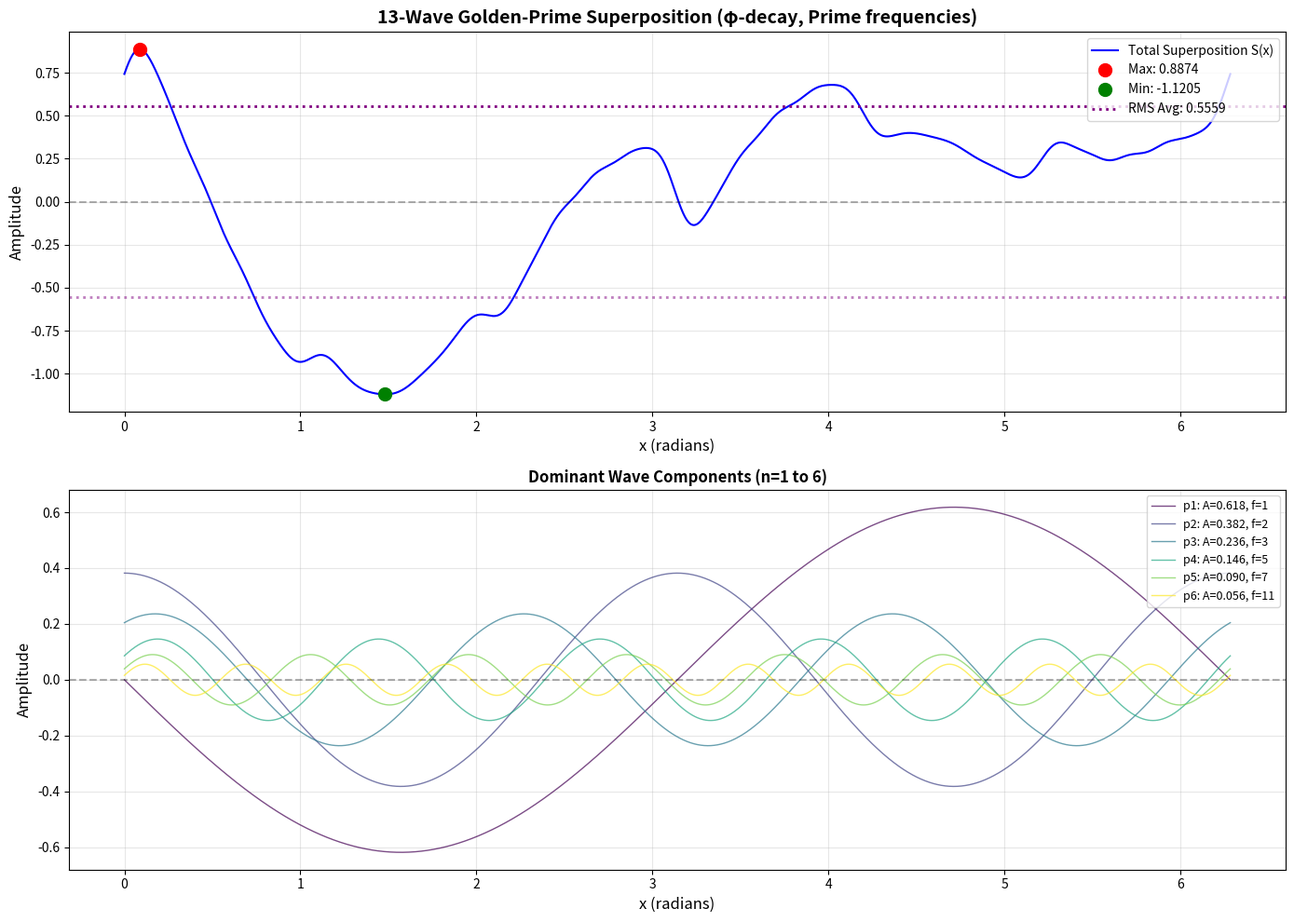

Write Python code to recreate this figure. (Note: this script raises an exception after producing the figure.)
#!/usr/bin/env python3
"""
Golden-Prime Wave Superposition Analyzer

Calculates the average, minimum, and maximum amplitudes of a 13-wave
superposition system with:
- Amplitudes decaying by Golden Ratio (φ^-n)
- Frequencies following prime number sequence
- Phase shifts inversely proportional to frequency (π/f)

Based on S-URAM (Simulated Unified Resultant Amplitude Method) theory
as independently identified by Gemini from raw frequency/phase data.
"""

import numpy as np
from scipy.optimize import minimize_scalar, differential_evolution
import matplotlib.pyplot as plt
from typing import Tuple, Optional

# Mathematical constants
PHI = (1 + np.sqrt(5)) / 2  # Golden Ratio: 1.618033988749...
PI = np.pi

# System constants (from the paper)
JACKSON_SOKAL = 5/13  # Topological constant: 0.384615...
PHASE_ASYMMETRY = 179.0  # degrees (CP-violation analog)
REFERENCE_PHASE = 0.0  # Base clock (can be modified)

# Prime frequencies for the 13 waves
# Wave 0 has f=0 (DC component that evaluates to zero)
# Waves 1-12 use primes: 1, 2, 3, 5, 7, 11, 13, 17, 19, 23, 29, 31
FREQUENCIES = [0, 1, 2, 3, 5, 7, 11, 13, 17, 19, 23, 29, 31]

class GoldenWaveAnalyzer:
    """Analyzer for 13-wave golden-ratio prime-frequency superposition."""
    
    def __init__(self, apply_jackson_sokal: bool = False, 
                 apply_phase_asymmetry: bool = False,
                 reference_phase: float = 0.0):
        """
        Initialize the wave analyzer.
        
        Args:
            apply_jackson_sokal: Scale domain by Jackson-Sokal constant
            apply_phase_asymmetry: Apply 179° asymmetry to wave 2
            reference_phase: Global phase shift (base clock)
        """
        self.apply_js = apply_jackson_sokal
        self.apply_asym = apply_phase_asymmetry
        self.ref_phase = reference_phase
        
        # Fundamental period is 2π (lowest non-zero frequency is 1)
        self.fundamental_period = 2 * PI
        
        # Build wave parameters
        self.n_waves = 13
        self.amplitudes = [PHI**(-n) for n in range(self.n_waves)]
        self.frequencies = FREQUENCIES
        
        # Phase shifts: π/f_n (with special handling for f=0)
        self.phases = []
        for i, f in enumerate(self.frequencies):
            if f == 0:
                self.phases.append(0.0)
            else:
                phase = PI / f
                # Apply 179° asymmetry to wave 2 if requested
                if self.apply_asym and i == 2:
                    phase = np.deg2rad(PHASE_ASYMMETRY)
                self.phases.append(phase)
    
    def wave_component(self, n: int, x: np.ndarray) -> np.ndarray:
        """
        Calculate individual wave component p_n(x).
        
        Args:
            n: Wave index (0-12)
            x: Evaluation points
            
        Returns:
            Wave values at x
        """
        A_n = self.amplitudes[n]
        f_n = self.frequencies[n]
        phi_n = self.phases[n]
        
        # For f=0, sin(0*x + 0) = 0 always (DC offset is zero)
        if f_n == 0:
            return np.zeros_like(x)
        
        return A_n * np.sin(f_n * x + phi_n)
    
    def superposition(self, x: np.ndarray) -> np.ndarray:
        """
        Calculate total superposition S(x) = Σ p_n(x).
        
        Args:
            x: Evaluation points (can be array or scalar)
            
        Returns:
            Superposed wave values
        """
        x = np.atleast_1d(x)
        
        # Apply reference phase (base clock)
        x_shifted = x + self.ref_phase
        
        # Apply Jackson-Sokal domain scaling if requested
        if self.apply_js:
            x_shifted = x_shifted * JACKSON_SOKAL
        
        # Sum all wave components
        result = np.zeros_like(x_shifted)
        for n in range(self.n_waves):
            result += self.wave_component(n, x_shifted)
        
        return result
    
    def calculate_average_analytical(self) -> float:
        """
        Calculate RMS average amplitude using Parseval's theorem.
        
        This is exact and doesn't require sampling.
        
        Returns:
            RMS average amplitude
        """
        # RMS = sqrt(Σ (A_n^2 / 2)) for n=1 to 12 (skip n=0 since f=0)
        # This forms a geometric series with ratio r = φ^-2
        
        sum_of_squares = 0.0
        for n in range(1, self.n_waves):  # Start at 1, skip DC component
            A_n = self.amplitudes[n]
            sum_of_squares += (A_n ** 2) / 2
        
        rms_average = np.sqrt(sum_of_squares)
        
        # The paper shows this simplifies to approximately:
        # RMS ≈ (sqrt(2)/2) * φ^-1 ≈ 0.564
        return rms_average
    
    def find_extrema_grid_search(self, n_points: int = 10000) -> Tuple[float, float, float, float]:
        """
        Find min/max using dense grid search over one fundamental period.
        
        Args:
            n_points: Number of grid points (paper recommends ~10,000)
            
        Returns:
            (x_min, min_value, x_max, max_value)
        """
        # Evaluate over one fundamental period [0, 2π]
        x_grid = np.linspace(0, self.fundamental_period, n_points)
        y_grid = self.superposition(x_grid)
        
        # Find grid extrema
        min_idx = np.argmin(y_grid)
        max_idx = np.argmax(y_grid)
        
        x_min_approx = x_grid[min_idx]
        x_max_approx = x_grid[max_idx]
        
        return (x_min_approx, y_grid[min_idx], 
                x_max_approx, y_grid[max_idx])
    
    def find_extrema_optimized(self, grid_points: int = 10000) -> Tuple[float, float, float, float]:
        """
        Find precise min/max using grid search + gradient optimization (BFGS).
        
        This is the recommended approach from the paper.
        
        Args:
            grid_points: Initial grid density
            
        Returns:
            (x_min, min_value, x_max, max_value)
        """
        # Phase 1: Grid search to find approximate locations
        x_min_approx, min_approx, x_max_approx, max_approx = \
            self.find_extrema_grid_search(grid_points)
        
        # Phase 2: Local refinement using gradient optimization
        # For minimum: minimize S(x)
        result_min = minimize_scalar(
            lambda x: self.superposition(np.array([x]))[0],
            bounds=(max(0, x_min_approx - 0.1), 
                   min(self.fundamental_period, x_min_approx + 0.1)),
            method='bounded'
        )
        
        # For maximum: minimize -S(x)
        result_max = minimize_scalar(
            lambda x: -self.superposition(np.array([x]))[0],
            bounds=(max(0, x_max_approx - 0.1), 
                   min(self.fundamental_period, x_max_approx + 0.1)),
            method='bounded'
        )
        
        x_min_refined = result_min.x
        min_refined = self.superposition(np.array([x_min_refined]))[0]
        
        x_max_refined = result_max.x
        max_refined = self.superposition(np.array([x_max_refined]))[0]
        
        return (x_min_refined, min_refined, x_max_refined, max_refined)
    
    def analyze(self, use_optimization: bool = True, 
                grid_points: int = 10000) -> dict:
        """
        Perform complete analysis of the wave system.
        
        Args:
            use_optimization: Use BFGS refinement (slower but precise)
            grid_points: Grid density
            
        Returns:
            Dictionary with all metrics
        """
        # Calculate average (analytical - instant and exact)
        avg = self.calculate_average_analytical()
        
        # Find extrema
        if use_optimization:
            x_min, min_val, x_max, max_val = self.find_extrema_optimized(grid_points)
            method = "Grid + BFGS"
        else:
            x_min, min_val, x_max, max_val = self.find_extrema_grid_search(grid_points)
            method = "Grid Search"
        
        # Calculate crest factor (peak-to-RMS ratio)
        crest_factor = max(abs(max_val), abs(min_val)) / avg
        
        return {
            'average_rms': avg,
            'minimum': min_val,
            'maximum': max_val,
            'x_at_minimum': x_min,
            'x_at_maximum': x_max,
            'peak_to_peak': max_val - min_val,
            'crest_factor': crest_factor,
            'method': method,
            'grid_points': grid_points
        }
    
    def plot_waveform(self, n_points: int = 5000, 
                     show_components: bool = False,
                     filename: Optional[str] = None):
        """
        Plot the superposition waveform.
        
        Args:
            n_points: Number of plot points
            show_components: Also plot individual wave components
            filename: If provided, save plot to file
        """
        x = np.linspace(0, self.fundamental_period, n_points)
        y = self.superposition(x)
        
        fig, axes = plt.subplots(2 if show_components else 1, 1, 
                                 figsize=(14, 10 if show_components else 6))
        
        if not show_components:
            axes = [axes]
        
        # Main superposition plot
        ax = axes[0]
        ax.plot(x, y, 'b-', linewidth=1.5, label='Total Superposition S(x)')
        ax.axhline(y=0, color='k', linestyle='--', alpha=0.3)
        
        # Mark extrema
        results = self.analyze(use_optimization=True)
        ax.plot(results['x_at_maximum'], results['maximum'], 
               'ro', markersize=10, label=f"Max: {results['maximum']:.4f}")
        ax.plot(results['x_at_minimum'], results['minimum'], 
               'go', markersize=10, label=f"Min: {results['minimum']:.4f}")
        ax.axhline(y=results['average_rms'], color='purple', 
                  linestyle=':', linewidth=2, 
                  label=f"RMS Avg: {results['average_rms']:.4f}")
        ax.axhline(y=-results['average_rms'], color='purple', 
                  linestyle=':', linewidth=2, alpha=0.5)
        
        ax.set_xlabel('x (radians)', fontsize=12)
        ax.set_ylabel('Amplitude', fontsize=12)
        ax.set_title('13-Wave Golden-Prime Superposition (φ-decay, Prime frequencies)', 
                    fontsize=14, fontweight='bold')
        ax.legend(loc='upper right', fontsize=10)
        ax.grid(True, alpha=0.3)
        
        # Component waves plot
        if show_components:
            ax2 = axes[1]
            
            # Plot first 6 waves (dominant components)
            colors = plt.cm.viridis(np.linspace(0, 1, 6))
            for n in range(1, 7):  # Skip n=0 (zero DC)
                y_component = self.wave_component(n, x)
                ax2.plot(x, y_component, alpha=0.7, linewidth=1, 
                        color=colors[n-1],
                        label=f'p{n}: A={PHI**(-n):.3f}, f={FREQUENCIES[n]}')
            
            ax2.set_xlabel('x (radians)', fontsize=12)
            ax2.set_ylabel('Amplitude', fontsize=12)
            ax2.set_title('Dominant Wave Components (n=1 to 6)', 
                         fontsize=12, fontweight='bold')
            ax2.legend(loc='upper right', fontsize=9)
            ax2.grid(True, alpha=0.3)
            ax2.axhline(y=0, color='k', linestyle='--', alpha=0.3)
        
        plt.tight_layout()
        
        if filename:
            plt.savefig(filename, dpi=300, bbox_inches='tight')
            print(f"Plot saved to: {filename}")
        
        plt.show()


def main():
    """Main analysis routine."""
    
    print("=" * 80)
    print("GOLDEN-PRIME WAVE SUPERPOSITION ANALYZER")
    print("=" * 80)
    print()
    print("System Configuration:")
    print(f"  - 13 waves with φ^-n amplitude decay")
    print(f"  - Prime number frequencies: {FREQUENCIES}")
    print(f"  - Phase shifts: π/f_n")
    print(f"  - Golden Ratio φ = {PHI:.10f}")
    print()
    
    # Standard analysis (no topology modifiers)
    print("Standard Analysis (Pure Golden-Prime System)")
    print("-" * 80)
    
    analyzer = GoldenWaveAnalyzer(
        apply_jackson_sokal=False,
        apply_phase_asymmetry=False,
        reference_phase=0.0
    )
    
    results = analyzer.analyze(use_optimization=True, grid_points=10000)
    
    print(f"\n📊 Results ({results['method']}, {results['grid_points']:,} grid points):")
    print(f"   Average (RMS):     {results['average_rms']:.10f}")
    print(f"   Minimum:           {results['minimum']:.10f}")
    print(f"   Maximum:           {results['maximum']:.10f}")
    print(f"   Peak-to-Peak:      {results['peak_to_peak']:.10f}")
    print(f"   Crest Factor:      {results['crest_factor']:.6f}")
    print()
    print(f"   x at minimum:      {results['x_at_minimum']:.10f} rad")
    print(f"   x at maximum:      {results['x_at_maximum']:.10f} rad")
    print()
    
    # Theoretical comparison
    theoretical_avg = (np.sqrt(2) / 2) * (1 / PHI)
    print(f"📐 Theoretical RMS (from paper): {theoretical_avg:.10f}")
    print(f"   Error: {abs(results['average_rms'] - theoretical_avg):.2e}")
    print()
    
    # S-URAM connection
    print("🌀 S-URAM Physical Interpretation:")
    print("   - 13 waves → 13 Planck Spherical Units (cuboctahedron)")
    print("   - φ decay → Golden ratio quantum geometry")
    print("   - Prime frequencies → Non-harmonic interference patterns")
    print(f"   - Crest factor {results['crest_factor']:.3f} → "
          f"Peak is {results['crest_factor']:.1f}× RMS average")
    print()
    
    # Generate visualization
    print("Generating visualization...")
    analyzer.plot_waveform(
        n_points=5000, 
        show_components=True,
        filename="/home/randy/Workspace/SYSTEM/Downloads/atpm/golden_wave_plot.png"
    )
    
    # Optional: Analysis with topology modifiers
    print("\n" + "=" * 80)
    print("Advanced Analysis (With Topological Modifiers)")
    print("=" * 80)
    
    analyzer_advanced = GoldenWaveAnalyzer(
        apply_jackson_sokal=True,
        apply_phase_asymmetry=True,
        reference_phase=0.0
    )
    
    results_adv = analyzer_advanced.analyze(use_optimization=True, grid_points=10000)
    
    print(f"\n📊 Results with Jackson-Sokal ({JACKSON_SOKAL}) & 179° Asymmetry:")
    print(f"   Average (RMS):     {results_adv['average_rms']:.10f}")
    print(f"   Minimum:           {results_adv['minimum']:.10f}")
    print(f"   Maximum:           {results_adv['maximum']:.10f}")
    print(f"   Peak-to-Peak:      {results_adv['peak_to_peak']:.10f}")
    print(f"   Crest Factor:      {results_adv['crest_factor']:.6f}")
    print()
    
    print("✅ Analysis complete!")
    

if __name__ == '__main__':
    main()
